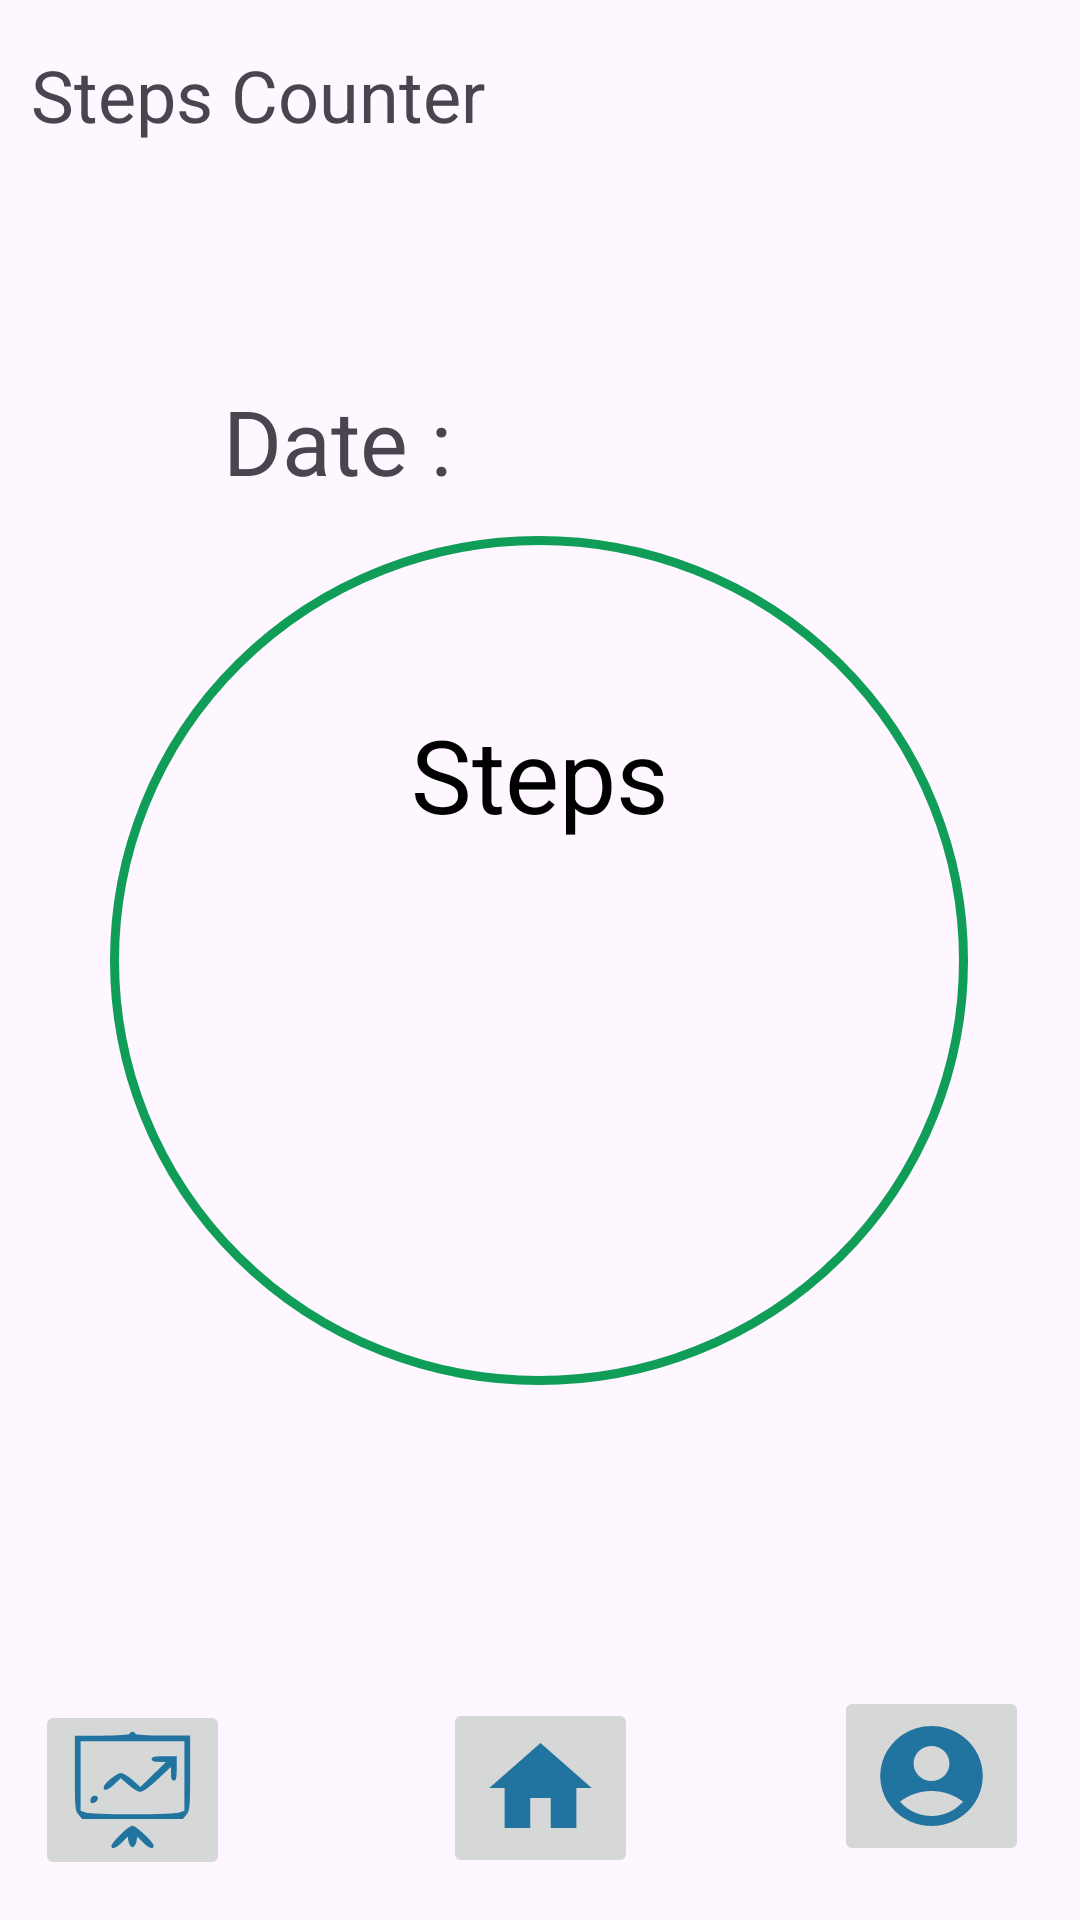

Here is an Android app screen rendered from its layout file. Give the layout XML and the strings, colors and styles it references.
<!-- AndroidManifest.xml: application theme Theme.Healthygram -->
<!-- res/layout/activity_steps_counter.xml -->
<?xml version="1.0" encoding="utf-8"?>
<androidx.constraintlayout.widget.ConstraintLayout xmlns:android="http://schemas.android.com/apk/res/android"
    xmlns:app="http://schemas.android.com/apk/res-auto"
    xmlns:tools="http://schemas.android.com/tools"
    android:layout_width="match_parent"
    android:layout_height="match_parent"
    tools:context=".StepsCounterActivity">

    <TextView
        android:id="@+id/textView108"
        android:layout_width="wrap_content"
        android:layout_height="wrap_content"
        android:text="@string/textView108"
        android:textSize="24sp"
        app:layout_constraintBottom_toBottomOf="parent"
        app:layout_constraintEnd_toEndOf="parent"
        app:layout_constraintHorizontal_bias="0.05"
        app:layout_constraintStart_toStartOf="parent"
        app:layout_constraintTop_toTopOf="parent"
        app:layout_constraintVertical_bias="0.025" />

    <ImageButton
        android:id="@+id/imageButton64"
        android:layout_width="65dp"
        android:layout_height="60dp"
        android:onClick="statistics"
        android:scaleType="fitXY"
        android:src="@drawable/statistics"
        app:layout_constraintBottom_toBottomOf="parent"
        app:layout_constraintEnd_toEndOf="parent"
        app:layout_constraintHorizontal_bias="0.04"
        app:layout_constraintStart_toStartOf="parent"
        app:layout_constraintTop_toTopOf="parent"
        app:layout_constraintVertical_bias="0.977" />

    <ImageButton
        android:id="@+id/imageButton65"
        android:layout_width="65dp"
        android:layout_height="60dp"
        android:onClick="home"
        android:scaleType="fitXY"
        android:src="@drawable/baseline_home_24"
        app:layout_constraintBottom_toBottomOf="parent"
        app:layout_constraintEnd_toEndOf="parent"
        app:layout_constraintStart_toStartOf="parent"
        app:layout_constraintTop_toTopOf="parent"
        app:layout_constraintVertical_bias="0.976" />

    <ImageButton
        android:id="@+id/imageButton66"
        android:layout_width="65dp"
        android:layout_height="60dp"
        android:onClick="personal"
        android:scaleType="fitXY"
        app:layout_constraintBottom_toBottomOf="parent"
        app:layout_constraintEnd_toEndOf="parent"
        app:layout_constraintHorizontal_bias="0.942"
        app:layout_constraintStart_toStartOf="parent"
        app:layout_constraintTop_toTopOf="parent"
        app:layout_constraintVertical_bias="0.969"
        app:srcCompat="@drawable/baseline_account_circle_24" />

    <ImageView
        android:id="@+id/imageView14"
        android:layout_width="286dp"
        android:layout_height="283dp"
        android:background="@drawable/circle"
        android:scaleType="fitXY"
        android:textColor="@color/black"
        app:layout_constraintBottom_toBottomOf="parent"
        app:layout_constraintEnd_toEndOf="parent"
        app:layout_constraintHorizontal_bias="0.496"
        app:layout_constraintStart_toStartOf="parent"
        app:layout_constraintTop_toTopOf="parent" />

    <TextView
        android:id="@+id/textView113"
        android:layout_width="wrap_content"
        android:layout_height="wrap_content"
        android:text="@string/textView113"
        android:textAlignment="center"
        android:textColor="@color/black"
        android:textSize="34sp"
        app:layout_constraintBottom_toBottomOf="parent"
        app:layout_constraintEnd_toEndOf="parent"
        app:layout_constraintStart_toStartOf="parent"
        app:layout_constraintTop_toTopOf="parent"
        app:layout_constraintVertical_bias="0.396" />

    <TextView
        android:id="@+id/textView115"
        android:layout_width="wrap_content"
        android:layout_height="wrap_content"
        android:textAlignment="center"
        android:textSize="40sp"
        app:layout_constraintBottom_toBottomOf="parent"
        app:layout_constraintEnd_toEndOf="parent"
        app:layout_constraintHorizontal_bias="0.498"
        app:layout_constraintStart_toStartOf="parent"
        app:layout_constraintTop_toBottomOf="@+id/textView113"
        app:layout_constraintVertical_bias="0.108" />

    <TextView
        android:id="@+id/textView121"
        android:layout_width="wrap_content"
        android:layout_height="wrap_content"
        android:text="@string/textView121"
        android:textAlignment="center"
        android:textSize="30sp"
        app:layout_constraintBottom_toBottomOf="@+id/textView122"
        app:layout_constraintEnd_toEndOf="parent"
        app:layout_constraintHorizontal_bias="0.262"
        app:layout_constraintStart_toStartOf="parent"
        app:layout_constraintTop_toTopOf="@+id/textView122"
        app:layout_constraintVertical_bias="1.0" />

    <TextView
        android:id="@+id/textView122"
        android:layout_width="wrap_content"
        android:layout_height="wrap_content"
        android:textAlignment="center"
        android:textSize="30sp"
        app:layout_constraintBottom_toBottomOf="parent"
        app:layout_constraintEnd_toEndOf="parent"
        app:layout_constraintHorizontal_bias="0.457"
        app:layout_constraintStart_toEndOf="@+id/textView121"
        app:layout_constraintTop_toTopOf="parent"
        app:layout_constraintVertical_bias="0.211" />
</androidx.constraintlayout.widget.ConstraintLayout>
<!-- resources referenced by this layout -->
<resources>
  <color name="black">#FF000000</color>
  <!-- drawable baseline_account_circle_24 (drawable) -->
  <vector android:height="24dp" android:tint="#2174A0"
      android:viewportHeight="24" android:viewportWidth="24"
      android:width="24dp" xmlns:android="http://schemas.android.com/apk/res/android">
      <path android:fillColor="@android:color/white" android:pathData="M12,2C6.48,2 2,6.48 2,12s4.48,10 10,10s10,-4.48 10,-10S17.52,2 12,2zM12,6c1.93,0 3.5,1.57 3.5,3.5S13.93,13 12,13s-3.5,-1.57 -3.5,-3.5S10.07,6 12,6zM12,20c-2.03,0 -4.43,-0.82 -6.14,-2.88C7.55,15.8 9.68,15 12,15s4.45,0.8 6.14,2.12C16.43,19.18 14.03,20 12,20z"/>
  </vector>
  <!-- drawable baseline_home_24 (drawable) -->
  <vector android:height="24dp" android:tint="#2174A0"
      android:viewportHeight="24" android:viewportWidth="24"
      android:width="24dp" xmlns:android="http://schemas.android.com/apk/res/android">
      <path android:fillColor="@android:color/white" android:pathData="M10,20v-6h4v6h5v-8h3L12,3 2,12h3v8z"/>
  </vector>
  <!-- drawable circle (drawable) -->
  <?xml version="1.0" encoding="utf-8"?>
  
  <selector xmlns:android="http://schemas.android.com/apk/res/android">
      <item>
          <shape android:shape="oval">
              <stroke android:color="#0F9D58" android:width="3dp"/>
              <size android:width="120dp" android:height="120dp"/>
          </shape>
      </item>
  </selector>
  <!-- drawable statistics (drawable) -->
  <vector android:height="24dp" android:viewportHeight="64" android:tint="#2174A0"
      android:viewportWidth="64" android:width="24dp" xmlns:android="http://schemas.android.com/apk/res/android">
      <path android:fillColor="#000000"
          android:pathData="M30.5,2c-0.4,0.6 -6.3,1 -14.6,1l-13.9,-0 0,19.9c0,18.1 0.2,20.1 1.9,22.2l1.9,2.4 26.2,-0 26.2,-0 1.9,-2.4c1.7,-2.1 1.9,-4.1 1.9,-22.2l0,-19.9 -13.9,-0c-8.3,-0 -14.2,-0.4 -14.6,-1 -0.3,-0.6 -1,-1 -1.5,-1 -0.5,-0 -1.2,0.4 -1.5,1zM59,24.5l0,18.5 -2.6,1c-3.3,1.3 -45.5,1.3 -48.8,-0l-2.6,-1 0,-18.5 0,-18.5 27,-0 27,-0 0,18.5z" android:strokeColor="#00000000"/>
      <path android:fillColor="#000000"
          android:pathData="M42,15.5c0,1.1 1.1,1.5 3.7,1.5l3.8,-0 -6.7,6.7 -6.7,6.7 -4,-3.7c-2.3,-2 -5,-3.7 -6.1,-3.7 -2.3,-0 -9,5.6 -9,7.6 0,2.3 2.2,1.6 5.7,-1.8l3.2,-3.1 4.1,3.6c2.2,2.1 4.9,3.7 6.1,3.7 1.2,-0 5,-2.8 9,-6.7l6.9,-6.6 0,3.6c0,2.6 0.4,3.7 1.5,3.7 1.2,-0 1.5,-1.4 1.5,-6.5l0,-6.5 -6.5,-0c-5.1,-0 -6.5,0.3 -6.5,1.5z" android:strokeColor="#00000000"/>
      <path android:fillColor="#000000"
          android:pathData="M10.3,36.5c-0.3,0.9 -0.3,1.8 0,2.2 1,1 3.7,-0.6 3.7,-2.2 0,-2 -2.9,-2 -3.7,-0z" android:strokeColor="#00000000"/>
      <path android:fillColor="#000000"
          android:pathData="M25.7,55.8c-2.6,2.6 -4.7,5.3 -4.7,6 0,2.1 2.5,1.3 5.6,-1.9l2.9,-3 0.5,2.8c0.3,1.6 1.2,2.8 2,2.8 0.8,-0 1.7,-1.2 2,-2.8l0.5,-2.8 2.9,3c3.1,3.2 5.6,4 5.6,1.8 0,-1.8 -9.2,-10.7 -11.1,-10.7 -0.8,-0 -3.6,2.2 -6.2,4.8z" android:strokeColor="#00000000"/>
  </vector>
  <string name="textView108">Steps Counter</string>
  <string name="textView113">Steps</string>
  <string name="textView121">Date :</string>
  <style name="Theme.Healthygram" parent="Base.Theme.Healthygram" />
  <style name="Base.Theme.Healthygram" parent="Theme.Material3.DayNight.NoActionBar">
          
          
      </style>
</resources>
